Run: headless pygame with SDL's dummy video driver; simulated clock (each Clock.tick advances the game by its frame time, no real sleeping); random seed 0; keys injected as events and as key.get_pressed() state; no mouse input.
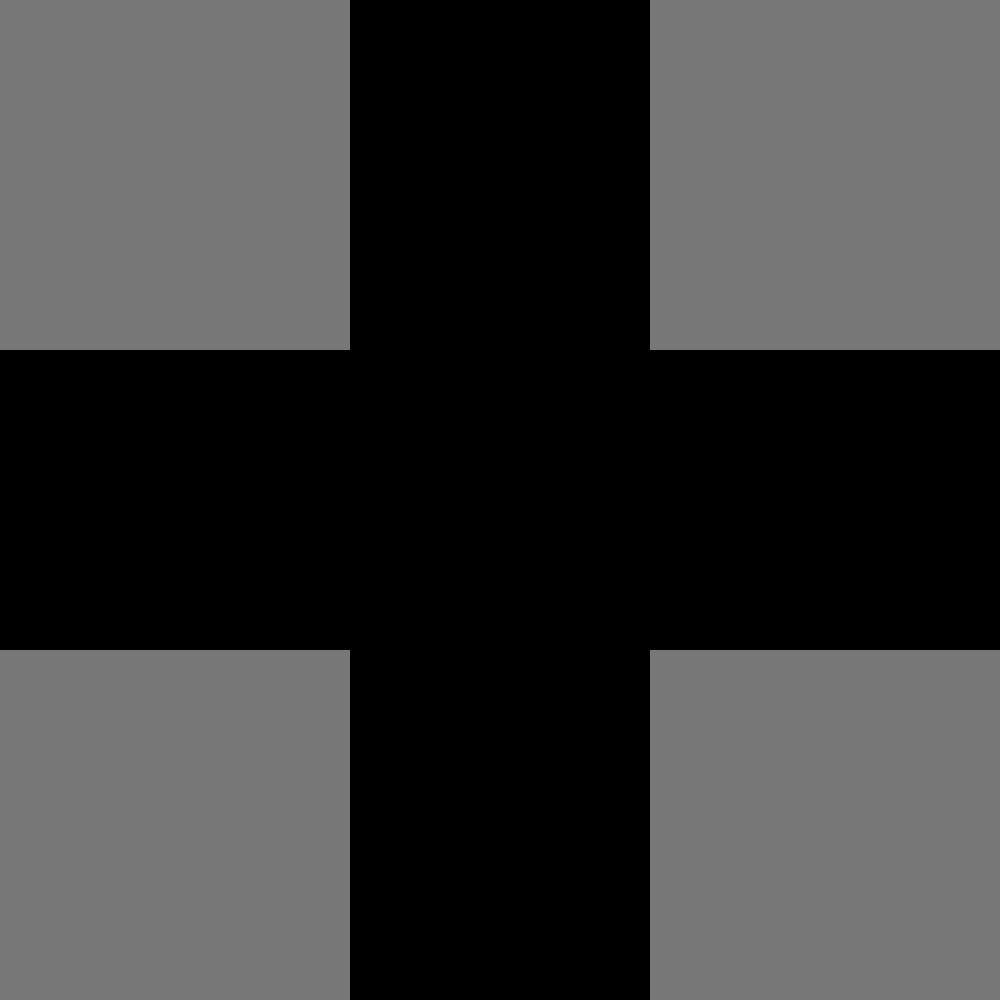
Frame 1 of 4 · flips 1–60 · no input
Frame 2 of 4 · flips 61–180 · tapped SPACE, RETURN · held RIGHT (→), D · screen unchanged from frame 1, image omitted
Frame 3 of 4 · flips 181–300 · held DOWN (↓), S · screen unchanged from frame 2, image omitted
Frame 4 of 4 · flips 301–420 · held LEFT (←), A, UP (↑), W · screen unchanged from frame 3, image omitted

The pygame program that drew these frames:

import pygame 
import sys

screen_width = 1000
screen_height = 1000
road_width = 300
light_size = 40
fps = 60
car_size = (20,40)

#colours:
black = (0,0,0)
white = (255,255,255)
grey = (120,120,120)
red= (200,0,0)
green = (0,200,0)


#init
pygame.init()
screen = pygame.display.set_mode((screen_width,screen_height))
pygame.display.set_caption("Traffic Sim")
clock = pygame.time.Clock()

def draw_intersection():
    screen.fill(grey)


    #horizontal road
    pygame.draw.rect(screen, black,(0,screen_height//2-road_width//2, screen_width, road_width))

    #vertical road
    pygame.draw.rect(screen,black,(screen_width//2-road_width//2, 0, road_width, screen_height))

def main():
    while True:
        for event in pygame.event.get():
            if event.type == pygame.QUIT:
                pygame.quit()
                sys.exit()
        draw_intersection()
        pygame.display.flip()
        clock.tick(fps)

if __name__ == "__main__":
    main()
